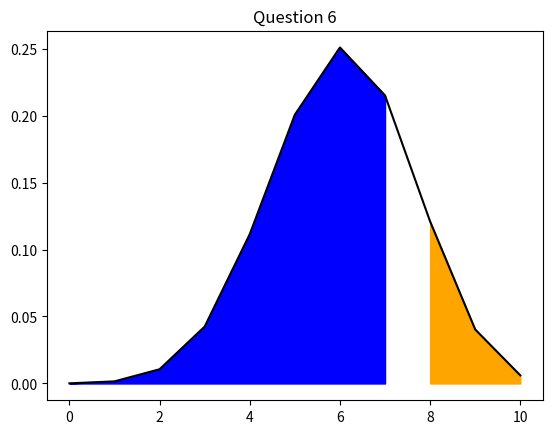

Here is the Python script that generated this plot:
import numpy as np
import matplotlib.pyplot as plt
from scipy.stats import binom

n = 10
p = 0.6
x = np.arange(0,n+1)
x2 = np.arange(0,8)
x3 = np.arange(8,n+1)

plt.plot(x, binom.pmf(x,n,p), color='black')
plt.fill_between(x2, binom.pmf(x2,n,p) , color="blue")
plt.fill_between(x3, binom.pmf(x3,n,p), color="orange")
plt.title("Question 6")
plt.show()

probLessThanEight = 0
probMoreThanEight = 0

for i in x2:
    probMoreThanEight += binom.pmf(i,n,p)

for i in x3:
    probLessThanEight += binom.pmf(i,n,p)

print(probMoreThanEight)
print(probLessThanEight)
